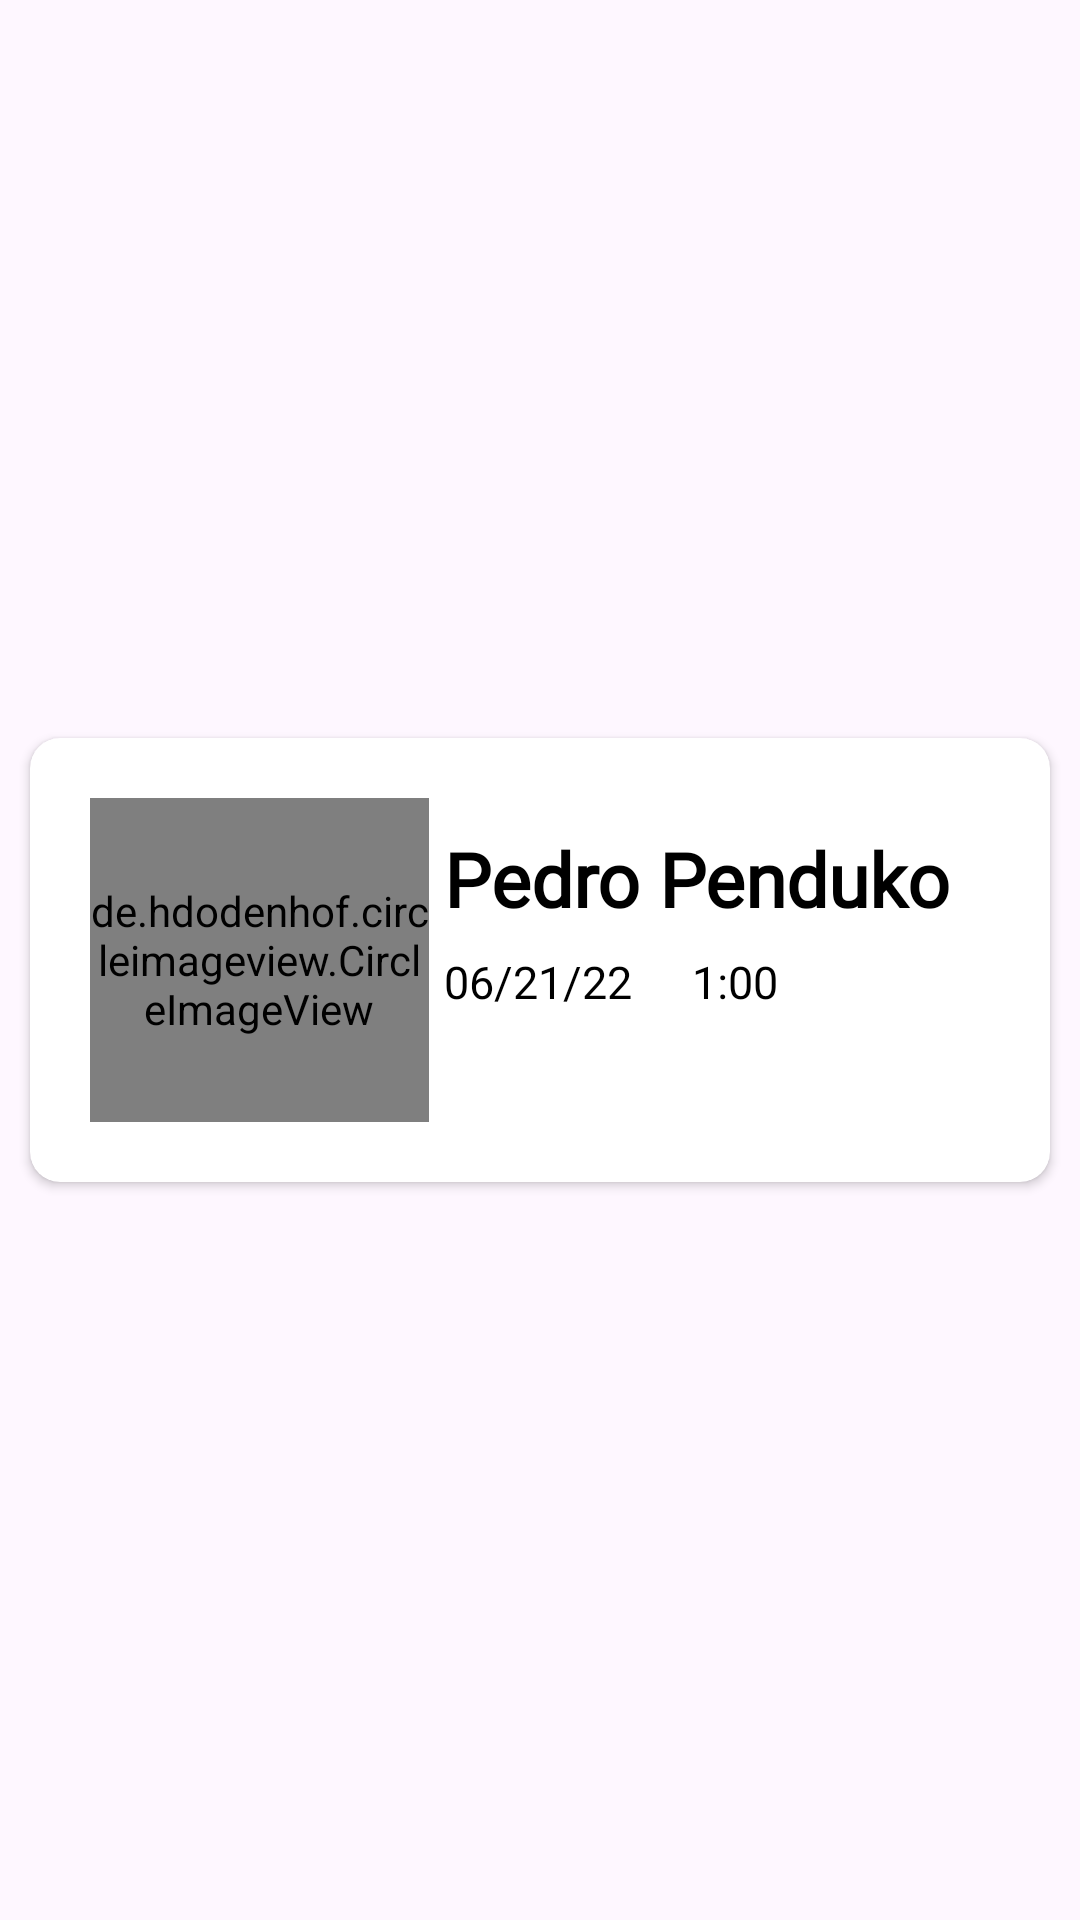

Here is an Android app screen rendered from its layout file. Give the layout XML and the strings, colors and styles it references.
<!-- AndroidManifest.xml: application theme Theme.EasyLock -->
<!-- res/layout/account_item_row.xml -->
<?xml version="1.0" encoding="utf-8"?>
<androidx.constraintlayout.widget.ConstraintLayout xmlns:android="http://schemas.android.com/apk/res/android"
    xmlns:app="http://schemas.android.com/apk/res-auto"
    xmlns:tools="http://schemas.android.com/tools"
    android:layout_width="match_parent"
    android:layout_height="wrap_content"
    android:layout_margin="10dp">

    <androidx.cardview.widget.CardView
        android:id="@+id/cardView2"
        android:layout_width="match_parent"
        android:layout_height="wrap_content"
        android:backgroundTint="@color/white"
        app:cardCornerRadius="10dp"
        android:layout_margin="10dp"
        app:layout_constraintBottom_toBottomOf="parent"
        app:layout_constraintEnd_toEndOf="parent"
        app:layout_constraintHorizontal_bias="0.5"
        app:layout_constraintStart_toStartOf="parent"
        app:layout_constraintTop_toTopOf="parent"
        app:layout_constraintVertical_bias="0.5">

        <androidx.constraintlayout.widget.ConstraintLayout
            android:layout_width="match_parent"
            android:layout_height="match_parent"
            android:layout_margin="10dp"
            android:background="@color/white"
            android:backgroundTint="@android:color/transparent"
            app:layout_constraintBottom_toBottomOf="parent"
            app:layout_constraintEnd_toEndOf="parent"
            app:layout_constraintHorizontal_bias="0.5"
            app:layout_constraintStart_toStartOf="parent"
            app:layout_constraintTop_toTopOf="parent"
            app:layout_constraintVertical_bias="0.5">

            <TextView
                android:id="@+id/tvID"
                android:layout_width="0dp"
                android:layout_height="36dp"
                android:fontFamily="@font/bold"
                android:gravity="left"
                android:maxLines="2"
                android:layout_marginTop="10dp"
                android:paddingStart="5dp"
                android:text="Pedro Penduko"
                android:textColor="@color/black"
                android:textSize="25sp"
                android:textStyle="bold"
                app:layout_constraintEnd_toEndOf="parent"
                app:layout_constraintStart_toEndOf="@+id/imgPicture"
                app:layout_constraintTop_toTopOf="@+id/imgPicture" />

            <TextView
                android:id="@+id/textViewNoteTime"
                android:layout_width="wrap_content"
                android:layout_height="wrap_content"
                android:layout_marginStart="10dp"
                android:fontFamily="@font/regular"
                android:padding="5dp"
                android:text="1:00"
                android:textColor="@color/black"
                android:textSize="15sp"
                app:layout_constraintStart_toEndOf="@+id/tvDate"
                app:layout_constraintTop_toBottomOf="@+id/tvID" />

            <TextView
                android:id="@+id/tvDate"
                android:layout_width="wrap_content"
                android:layout_height="wrap_content"
                android:fontFamily="@font/regular"
                android:padding="5dp"
                android:text="06/21/22"
                android:textColor="@color/black"
                android:textSize="15sp"
                app:layout_constraintStart_toEndOf="@+id/imgPicture"
                app:layout_constraintTop_toBottomOf="@+id/tvID" />

            <de.hdodenhof.circleimageview.CircleImageView
                android:id="@+id/imgPicture"
                android:layout_width="113dp"
                android:layout_height="108dp"
                android:layout_margin="10dp"
                android:src="@drawable/profile"
                app:layout_constraintBottom_toBottomOf="parent"
                app:layout_constraintStart_toStartOf="parent"
                app:layout_constraintTop_toTopOf="parent" />

            <ImageButton
                android:id="@+id/btnMore"
                android:layout_width="40dp"
                android:layout_height="40dp"
                android:scaleType="fitXY"
                android:layout_margin="5dp"
                android:background="@android:color/transparent"
                android:src="@drawable/baseline_more_vert_24"
                app:layout_constraintEnd_toEndOf="parent"
                app:layout_constraintTop_toTopOf="parent"
                app:tint="@color/black" />

        </androidx.constraintlayout.widget.ConstraintLayout>
    </androidx.cardview.widget.CardView>
</androidx.constraintlayout.widget.ConstraintLayout>
<!-- resources referenced by this layout -->
<resources>
  <color name="black">#FF000000</color>
  <color name="white">#FFFFFFFF</color>
  <style name="Theme.EasyLock" parent="Base.Theme.EasyLock" />
  <style name="Base.Theme.EasyLock" parent="Theme.Material3.DayNight.NoActionBar">
          
          
      </style>
</resources>
